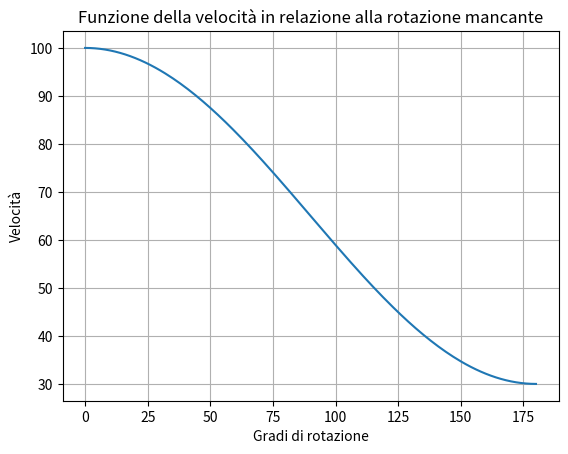

This figure's Python source:
import matplotlib.pyplot as plt
import numpy as np
from math import cos
pi = 3.141
setpoint = 180
gradiAttuale = []
v = []
i = 0
while i <= setpoint:
    v.append(cos(i*(pi/setpoint))*35+65)
    gradiAttuale.append(i)
    i += 1

fig, ax = plt.subplots()
ax.plot(gradiAttuale,v)
ax.set(xlabel='Gradi di rotazione', ylabel='Velocità',
       title='Funzione della velocità in relazione alla rotazione mancante')
ax.grid()
plt.show()